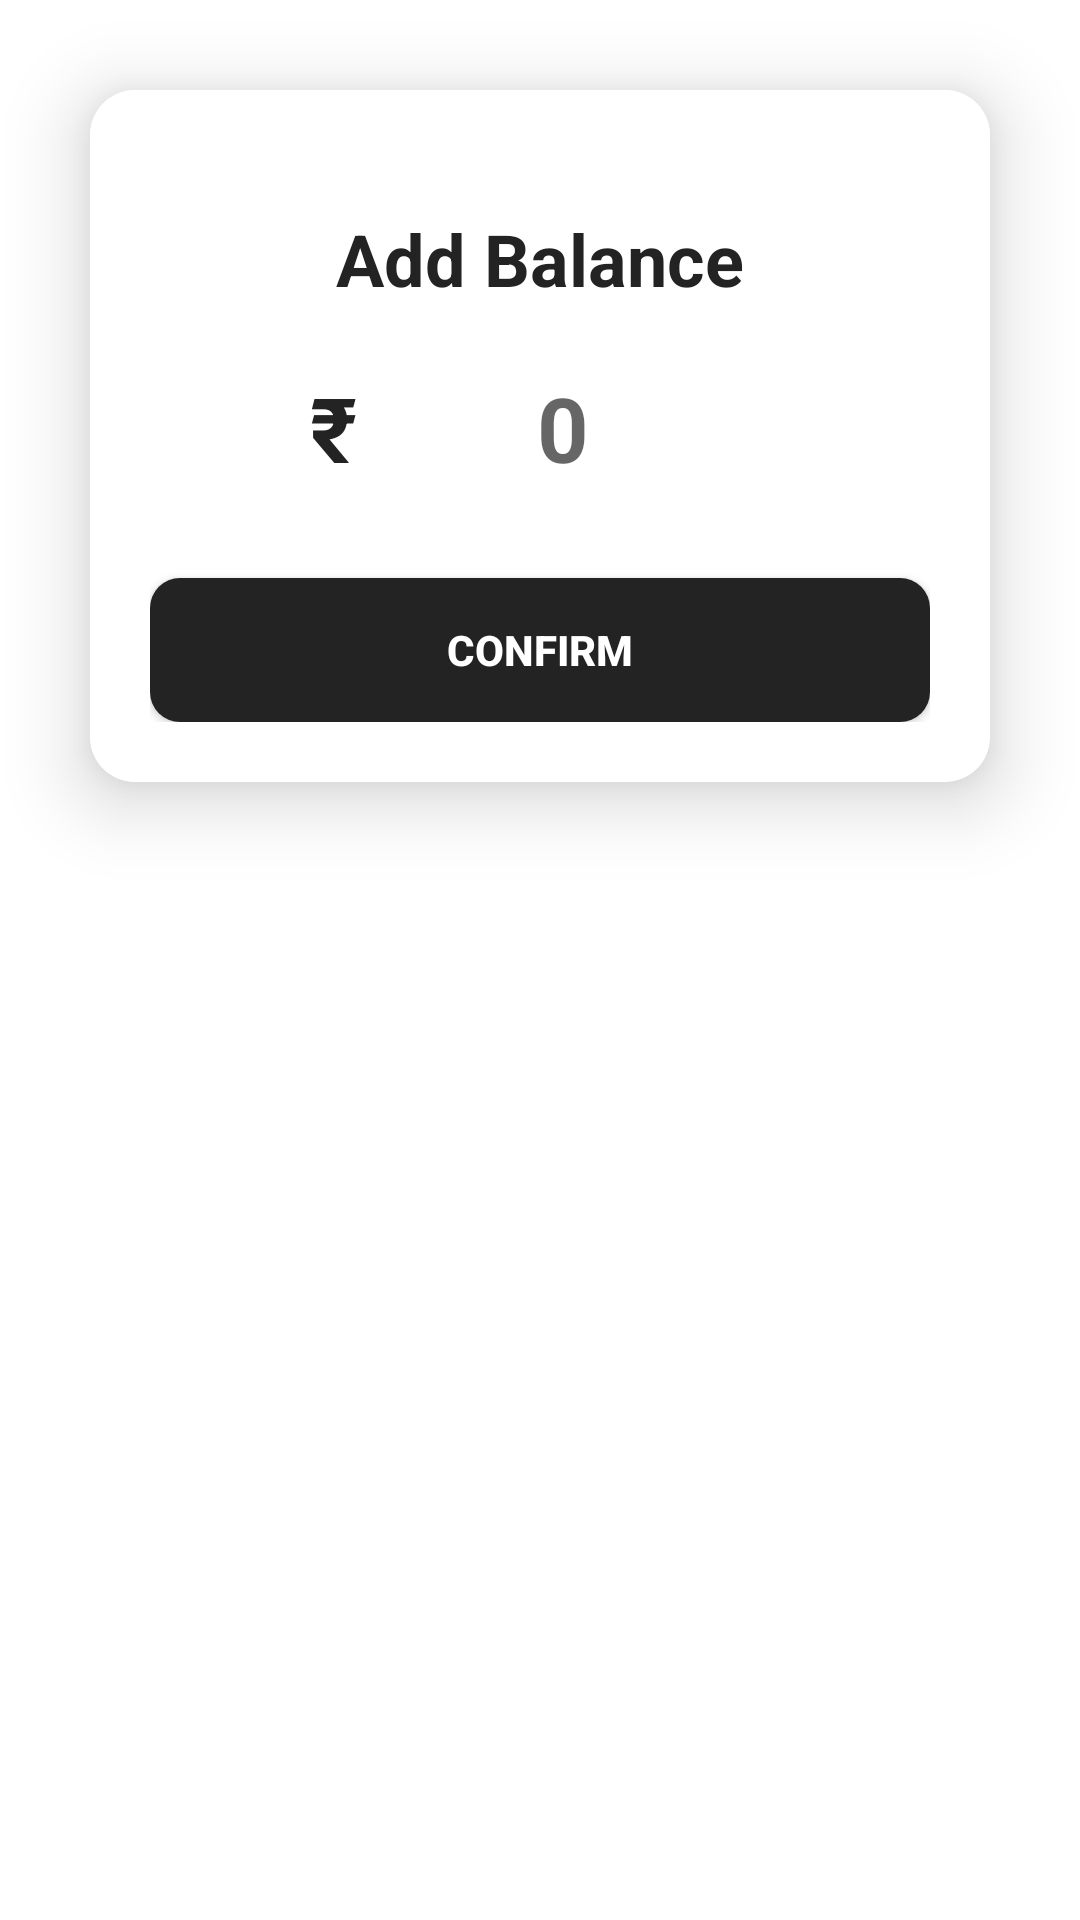

Android layout source for this screen:
<!-- AndroidManifest.xml: application theme Theme.TicketBus -->
<!-- res/layout/add_balance_dialog.xml -->
<?xml version="1.0" encoding="utf-8"?>
<LinearLayout xmlns:android="http://schemas.android.com/apk/res/android"
    xmlns:app="http://schemas.android.com/apk/res-auto"
    android:layout_width="match_parent"
    android:layout_height="wrap_content"
    android:background="#00000000"
    >
    <androidx.cardview.widget.CardView

        android:layout_width="match_parent"
        android:layout_height="wrap_content"
        android:layout_margin="30dp"
        android:focusable="true"
        android:backgroundTint="@color/white"
        app:cardCornerRadius="15dp"
        app:cardElevation="15dp">

        <LinearLayout
            android:layout_width="match_parent"
            android:layout_height="wrap_content"
            android:layout_gravity="center"
            android:orientation="vertical"
            android:background="@color/white"
            android:padding="20dp">

            <TextView
                android:layout_width="match_parent"
                android:layout_height="wrap_content"
                android:layout_marginTop="20dp"
                android:text="Add Balance"
                android:textAlignment="center"
                android:textColor="@color/main_500"
                android:textSize="24sp"
                android:textStyle="bold" />


            <LinearLayout
                android:layout_width="match_parent"
                android:layout_height="wrap_content"
                android:orientation="horizontal"
                android:gravity="center">

                <TextView
                    android:layout_width="wrap_content"
                    android:layout_height="wrap_content"
                    android:text="₹"
                    android:textSize="30sp"
                    android:textColor="@color/main_500"
                    android:textStyle="bold"

                    />

                <EditText
                    android:id="@+id/edt_balance"
                    android:layout_width="wrap_content"
                    android:layout_height="wrap_content"
                    android:hint="0"
                    android:inputType="number"
                    android:maxLength="5"
                    android:paddingVertical="10dp"
                    android:paddingHorizontal="50dp"
                    android:layout_marginLeft="5dp"
                    android:textSize="30sp"
                    android:textColor="@color/main_500"
                    android:textStyle="bold"
                    android:background="@drawable/add_balance_edt_bg"
                    android:elevation="8dp"
                    android:layout_margin="10dp"/>

            </LinearLayout>


            <Button
                android:id="@+id/btn_balanceConfirm"
                android:layout_width="match_parent"
                android:layout_height="wrap_content"
                android:layout_gravity="center_horizontal"
                android:layout_marginTop="10dp"
                android:paddingHorizontal="20dp"
                android:text="Confirm"
                android:textColor="@color/white"
                android:backgroundTint="@color/main_500"
                android:textStyle="bold"
                android:background="@drawable/main_button_bg"/>


        </LinearLayout>
    </androidx.cardview.widget.CardView>

</LinearLayout>
<!-- resources referenced by this layout -->
<resources>
  <color name="main_500">#232323</color>
  <color name="white">#FFFFFFFF</color>
  <!-- drawable main_button_bg (drawable) -->
  <?xml version="1.0" encoding="utf-8"?>
  <selector xmlns:android="http://schemas.android.com/apk/res/android">
      <item android:state_enabled="true">
          <shape android:shape="rectangle">
              <solid android:color="@color/main_500"/>
  
              <corners android:radius="10dp"/>
          </shape>
      </item>
  
  </selector>
  <style name="Theme.TicketBus" parent="Theme.MaterialComponents.DayNight.NoActionBar">
          
          <item name="colorPrimary">@color/main_500</item>
          <item name="colorPrimaryVariant">@color/main_700</item>
          <item name="colorOnPrimary">@color/white</item>
          
          <item name="colorSecondary">@color/white</item>
          <item name="colorSecondaryVariant">@color/white</item>
          <item name="colorOnSecondary">@color/black</item>
          
          <item name="android:statusBarColor">?attr/colorPrimaryVariant</item>
          <item name="android:windowDisablePreview">true</item>
          <item name="android:windowIsTranslucent">true</item>
          
      </style>
  <color name="main_700">#232323</color>
  <color name="black">#FF000000</color>
</resources>
